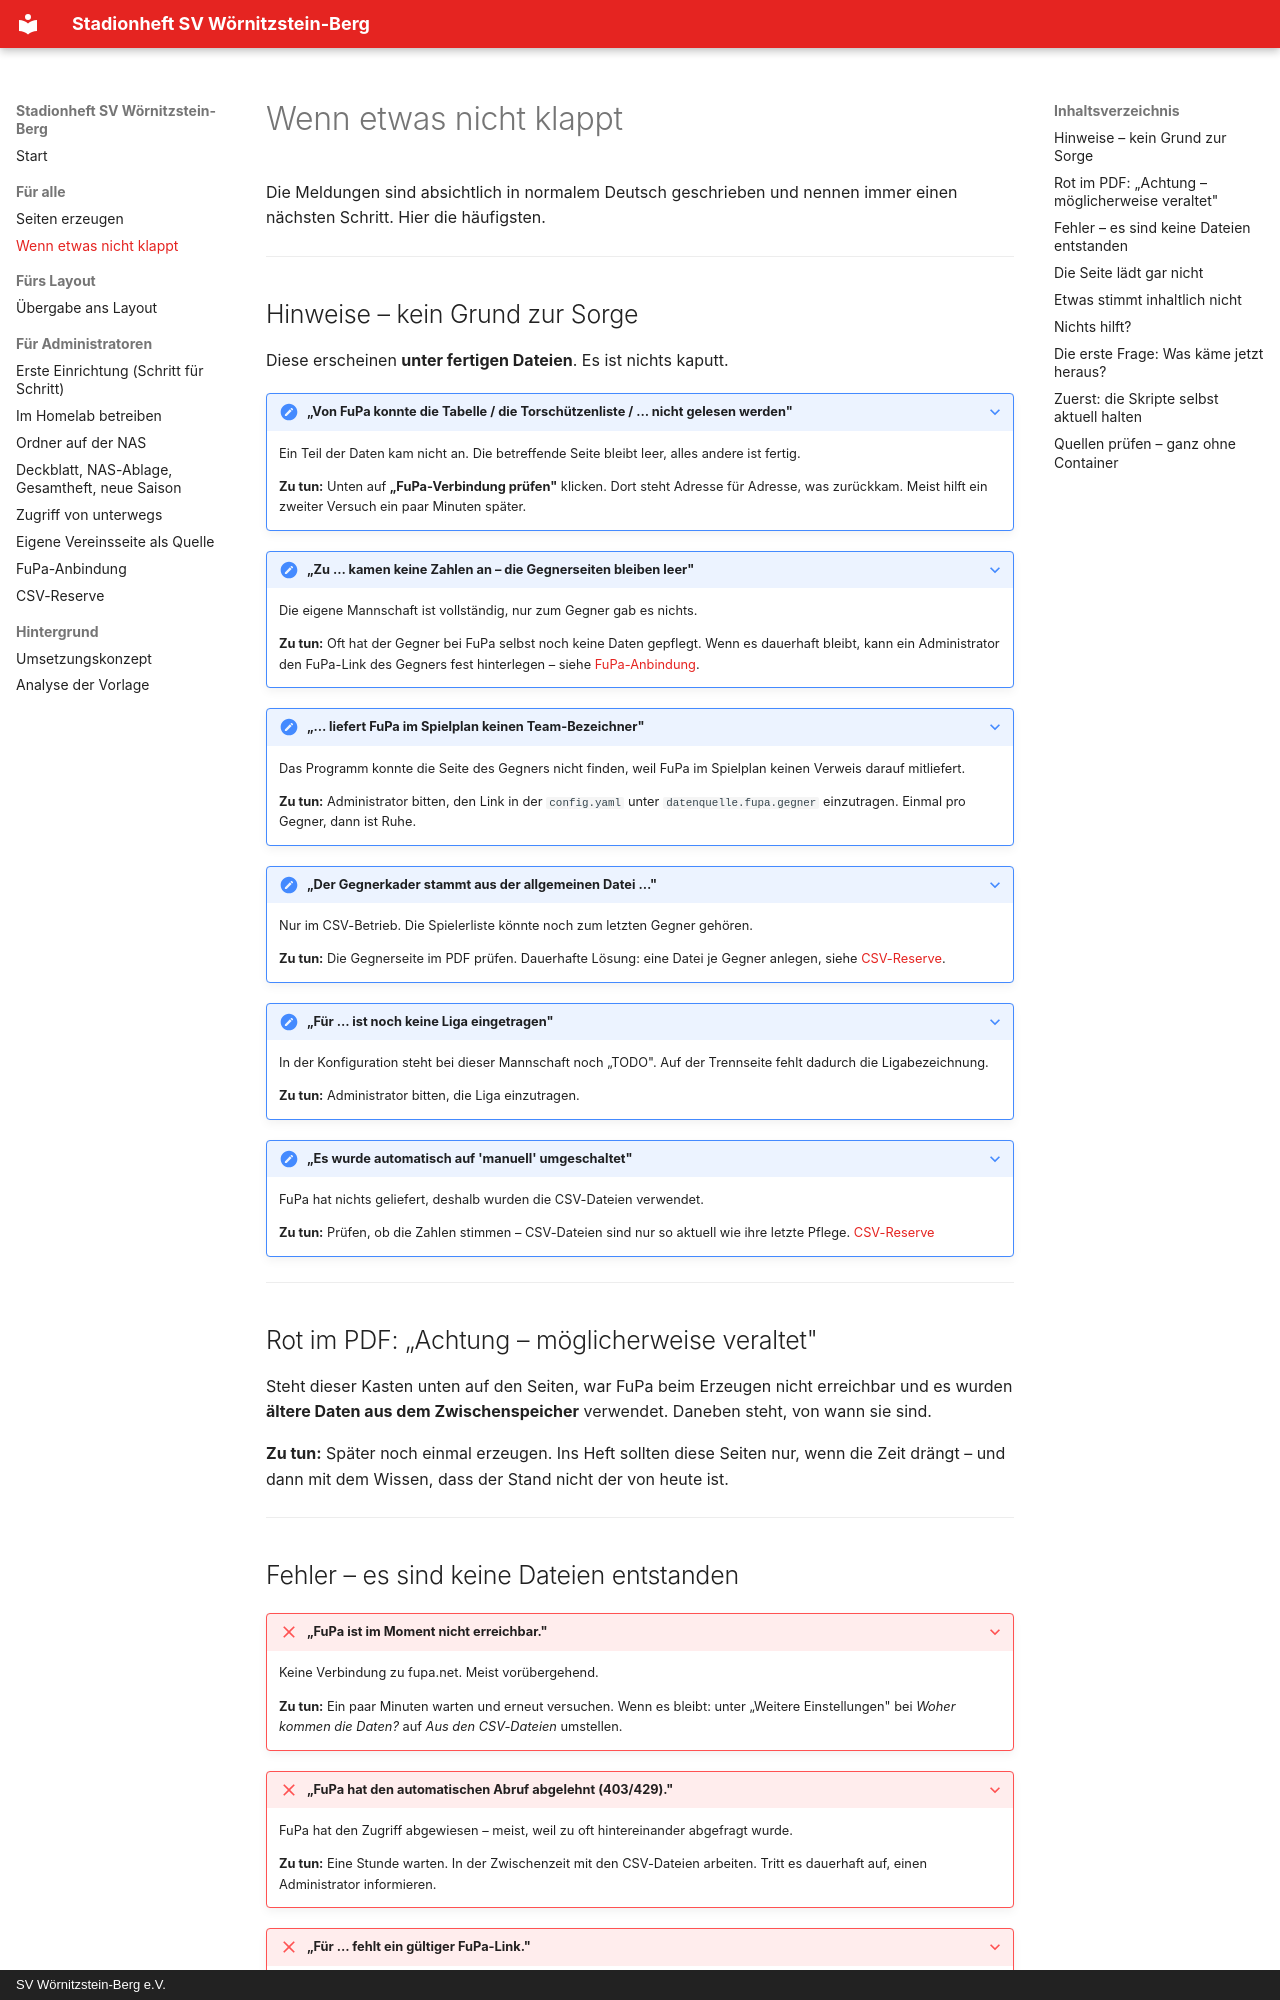

repository: habersatterdan/stadionheft-svw · page: fehler/index.html · generator: mkdocs · copyright: SV Wörnitzstein-Berg e.V.

# Wenn etwas nicht klappt

Die Meldungen sind absichtlich in normalem Deutsch geschrieben und nennen
immer einen nächsten Schritt. Hier die häufigsten.

---

## Hinweise – kein Grund zur Sorge

Diese erscheinen **unter fertigen Dateien**. Es ist nichts kaputt.

??? note "„Von FuPa konnte die Tabelle / die Torschützenliste / … nicht gelesen werden""
    Ein Teil der Daten kam nicht an. Die betreffende Seite bleibt leer, alles
    andere ist fertig.

    **Zu tun:** Unten auf **„FuPa-Verbindung prüfen"** klicken. Dort steht
    Adresse für Adresse, was zurückkam. Meist hilft ein zweiter Versuch ein
    paar Minuten später.

??? note "„Zu … kamen keine Zahlen an – die Gegnerseiten bleiben leer""
    Die eigene Mannschaft ist vollständig, nur zum Gegner gab es nichts.

    **Zu tun:** Oft hat der Gegner bei FuPa selbst noch keine Daten gepflegt.
    Wenn es dauerhaft bleibt, kann ein Administrator den FuPa-Link des Gegners
    fest hinterlegen – siehe [FuPa-Anbindung](fupa.md#wenn-etwas-nicht-gefunden-wird).

??? note "„… liefert FuPa im Spielplan keinen Team-Bezeichner""
    Das Programm konnte die Seite des Gegners nicht finden, weil FuPa im
    Spielplan keinen Verweis darauf mitliefert.

    **Zu tun:** Administrator bitten, den Link in der `config.yaml` unter
    `datenquelle.fupa.gegner` einzutragen. Einmal pro Gegner, dann ist Ruhe.

??? note "„Der Gegnerkader stammt aus der allgemeinen Datei …""
    Nur im CSV-Betrieb. Die Spielerliste könnte noch zum letzten Gegner
    gehören.

    **Zu tun:** Die Gegnerseite im PDF prüfen. Dauerhafte Lösung: eine Datei
    je Gegner anlegen, siehe [CSV-Reserve](csv-reserve.md).

??? note "„Für … ist noch keine Liga eingetragen""
    In der Konfiguration steht bei dieser Mannschaft noch „TODO". Auf der
    Trennseite fehlt dadurch die Ligabezeichnung.

    **Zu tun:** Administrator bitten, die Liga einzutragen.

??? note "„Es wurde automatisch auf 'manuell' umgeschaltet""
    FuPa hat nichts geliefert, deshalb wurden die CSV-Dateien verwendet.

    **Zu tun:** Prüfen, ob die Zahlen stimmen – CSV-Dateien sind nur so
    aktuell wie ihre letzte Pflege. [CSV-Reserve](csv-reserve.md)

---

## Rot im PDF: „Achtung – möglicherweise veraltet"

Steht dieser Kasten unten auf den Seiten, war FuPa beim Erzeugen nicht
erreichbar und es wurden **ältere Daten aus dem Zwischenspeicher** verwendet.
Daneben steht, von wann sie sind.

**Zu tun:** Später noch einmal erzeugen. Ins Heft sollten diese Seiten nur,
wenn die Zeit drängt – und dann mit dem Wissen, dass der Stand nicht der von
heute ist.

---
